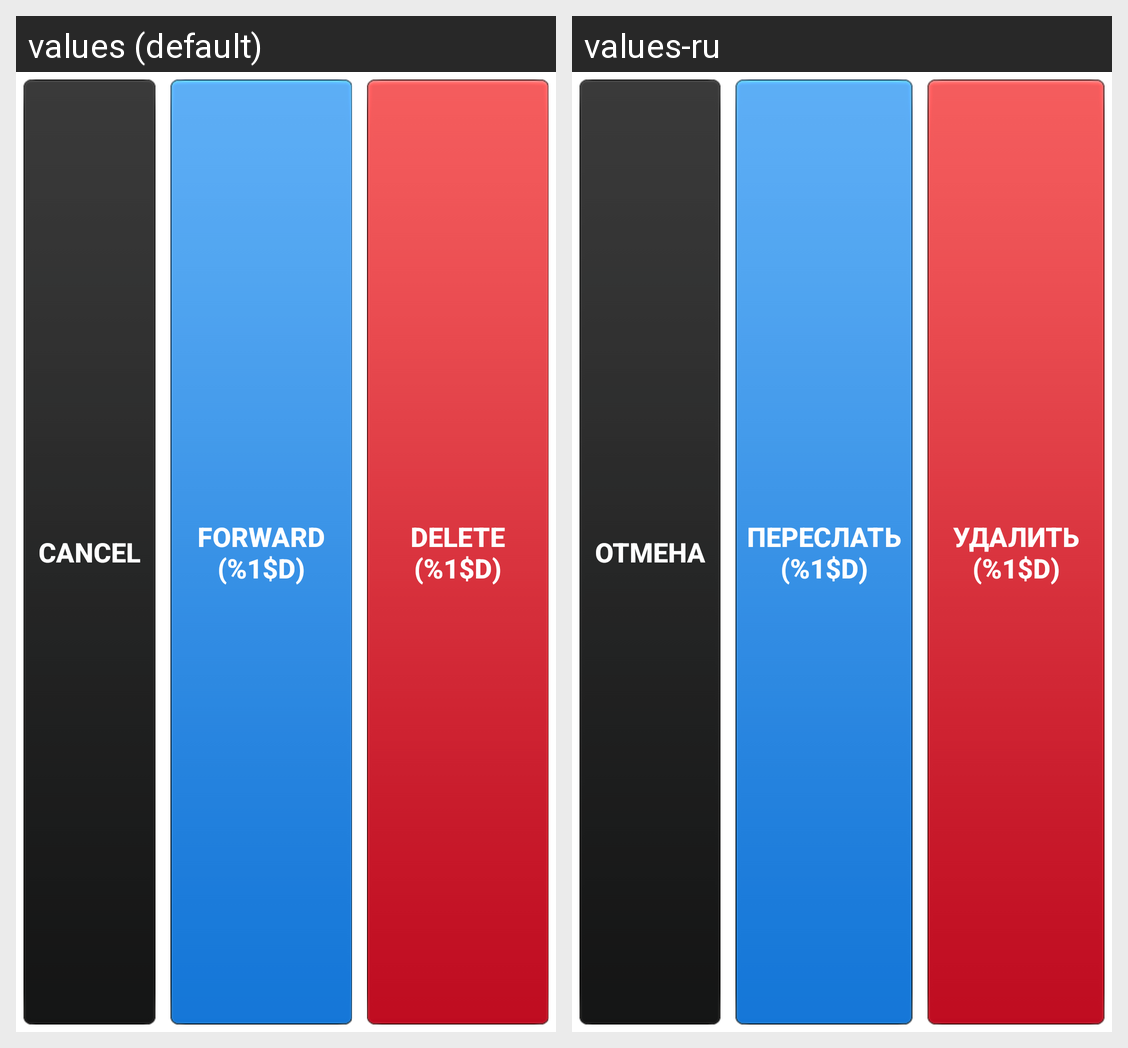

Here is an Android app screen in its default locale and in the app's own translations. Write out the translated-string differences for the strings that appear on this screen.
Android screen res/layout/chat_conversation_top_panel.xml rendered under 2 locales, left to right: values (default), values-ru. Device: Nexus 5 (rendered at 1080×1920; each locale shown at half size, 540×960, under a caption strip naming it); theme Theme.MaterialComponents.DayNight.NoActionBar.
Strings drawn on this screen, with the default value and each locale's value (text and hints the layout hard-codes, and strings that could not be matched under every locale, appear in the picture but are not listed):

cancel
  values: Cancel
  values-ru: Отмена

forward_n
  values: Forward (%1$d)
  values-ru: Переслать (%1$d)

delete_n
  values: Delete (%1$d)
  values-ru: Удалить (%1$d)
